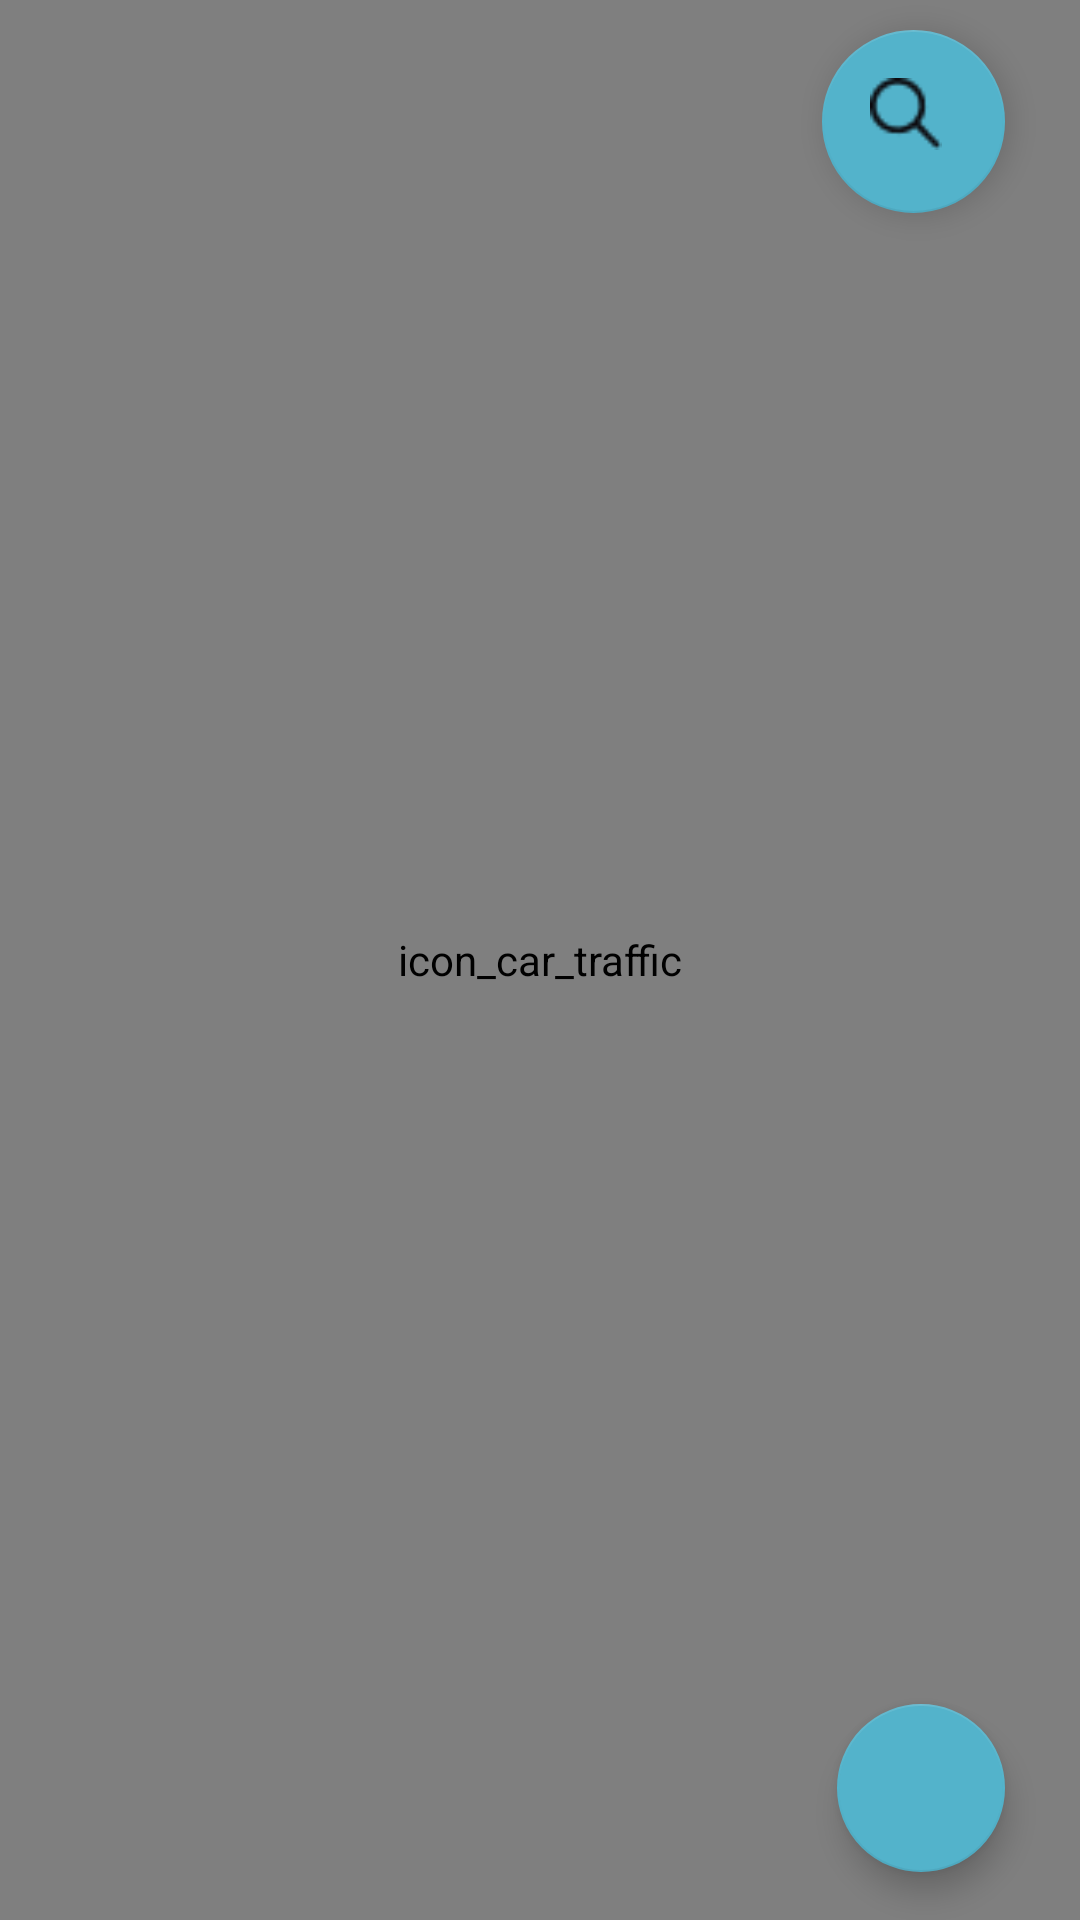

This screen was rendered from an Android layout file. Write that file and the resources it references.
<!-- AndroidManifest.xml: application theme Theme.Mappi -->
<!-- res/layout/activity_map_nav.xml -->
<?xml version="1.0" encoding="utf-8"?>

<androidx.constraintlayout.widget.ConstraintLayout xmlns:android="http://schemas.android.com/apk/res/android"
    xmlns:mapbox="http://schemas.android.com/apk/res-auto"
    xmlns:tools="http://schemas.android.com/tools"
    android:layout_width="match_parent"
    android:layout_height="match_parent"
    tools:context=".MapNav">

    <com.google.android.material.floatingactionbutton.FloatingActionButton
        android:id="@+id/traffic_toggle_fab"
        android:layout_width="wrap_content"
        android:layout_height="wrap_content"
        android:layout_gravity="end|bottom"
        android:layout_marginRight="25dp"
        android:layout_marginBottom="20dp"
        android:layout_weight="1"
        android:contentDescription="@string/mapbox_style_traffic_day"
        android:src="@drawable/ic_directions_car_white_24dp"
        mapbox:fabSize="normal"
        mapbox:layout_constraintBottom_toBottomOf="parent"
        mapbox:layout_constraintEnd_toEndOf="parent"
        mapbox:layout_constraintTop_toBottomOf="@+id/search_button" />

    <com.google.android.material.floatingactionbutton.FloatingActionButton
        android:id="@+id/search_button"
        android:layout_width="61dp"
        android:layout_height="0dp"
        android:layout_marginTop="10dp"
        android:layout_marginRight="25dp"
        android:contentDescription="@string/icon_search_btn"
        mapbox:layout_constraintBottom_toTopOf="@+id/shareButton"
        mapbox:layout_constraintEnd_toEndOf="parent"
        mapbox:layout_constraintTop_toTopOf="parent"
        mapbox:srcCompat="@drawable/btnsearch" />

    <com.google.android.material.button.MaterialButton
        android:id="@+id/shareButton"
        style="@style/Widget.MaterialComponents.Button.UnelevatedButton"
        android:layout_width="263dp"
        android:layout_height="48dp"
        android:layout_marginBottom="20dp"
        android:fontFamily="monospace"
        android:text="Share"
        android:textSize="18dp"
        mapbox:cornerRadius="10dp"
        mapbox:layout_constraintBottom_toBottomOf="parent"
        mapbox:layout_constraintEnd_toStartOf="@+id/traffic_toggle_fab"
        mapbox:layout_constraintStart_toStartOf="parent" />

    <Button
        android:id="@+id/startNavButton"
        android:layout_width="263dp"
        android:layout_height="48dp"
        android:layout_marginTop="15dp"
        android:enabled="false"
        android:text="Start Navigation"
        android:fontFamily="monospace"
        mapbox:layout_constraintEnd_toStartOf="@+id/search_button"
        mapbox:layout_constraintStart_toStartOf="parent"
        mapbox:layout_constraintTop_toTopOf="parent" />

    <com.mapbox.mapboxsdk.maps.MapView
        android:id="@+id/mapView"
        android:layout_width="0dp"
        android:layout_height="0dp"
        android:clickable="true"
        android:contentDescription="@string/icon_car_traffic"
        mapbox:layout_constraintBottom_toBottomOf="parent"
        mapbox:layout_constraintEnd_toEndOf="parent"
        mapbox:layout_constraintHorizontal_bias="0.0"
        mapbox:layout_constraintStart_toStartOf="parent"
        mapbox:layout_constraintTop_toTopOf="parent"
        mapbox:layout_constraintVertical_bias="1.0"
        mapbox:mapbox_cameraTargetLat="29.8587"
        mapbox:mapbox_cameraTargetLng="31.0499"
        mapbox:mapbox_cameraZoom="16"
        tools:ignore="SpeakableTextPresentCheck">

    </com.mapbox.mapboxsdk.maps.MapView>

</androidx.constraintlayout.widget.ConstraintLayout>
<!-- resources referenced by this layout -->
<resources>
  <!-- drawable btnsearch: png bitmap (drawable-mdpi, 455 bytes) -->
  <string name="icon_car_traffic">icon_car_traffic</string>
  <string name="icon_search_btn">icon_search_btn</string>
  <style name="Theme.Mappi" parent="Theme.MaterialComponents.DayNight.DarkActionBar">
          
          <item name="colorPrimary">@color/black</item>
          <item name="colorPrimaryVariant">@color/purple_700</item>
          <item name="colorOnPrimary">@color/white</item>
          
          <item name="colorSecondary">@color/teal_200</item>
          <item name="colorSecondaryVariant">@color/teal_700</item>
          <item name="colorOnSecondary">@color/black</item>
          
          <item name="android:statusBarColor" tools:targetApi="l">?attr/colorPrimaryVariant</item>
          
      </style>
  <color name="black">#0C090D</color>
  <color name="purple_700">#F15946</color>
  <color name="white">#FFFFFFFF</color>
  <color name="teal_200">#53B3CB</color>
  <color name="teal_700">#FF018786</color>
</resources>
